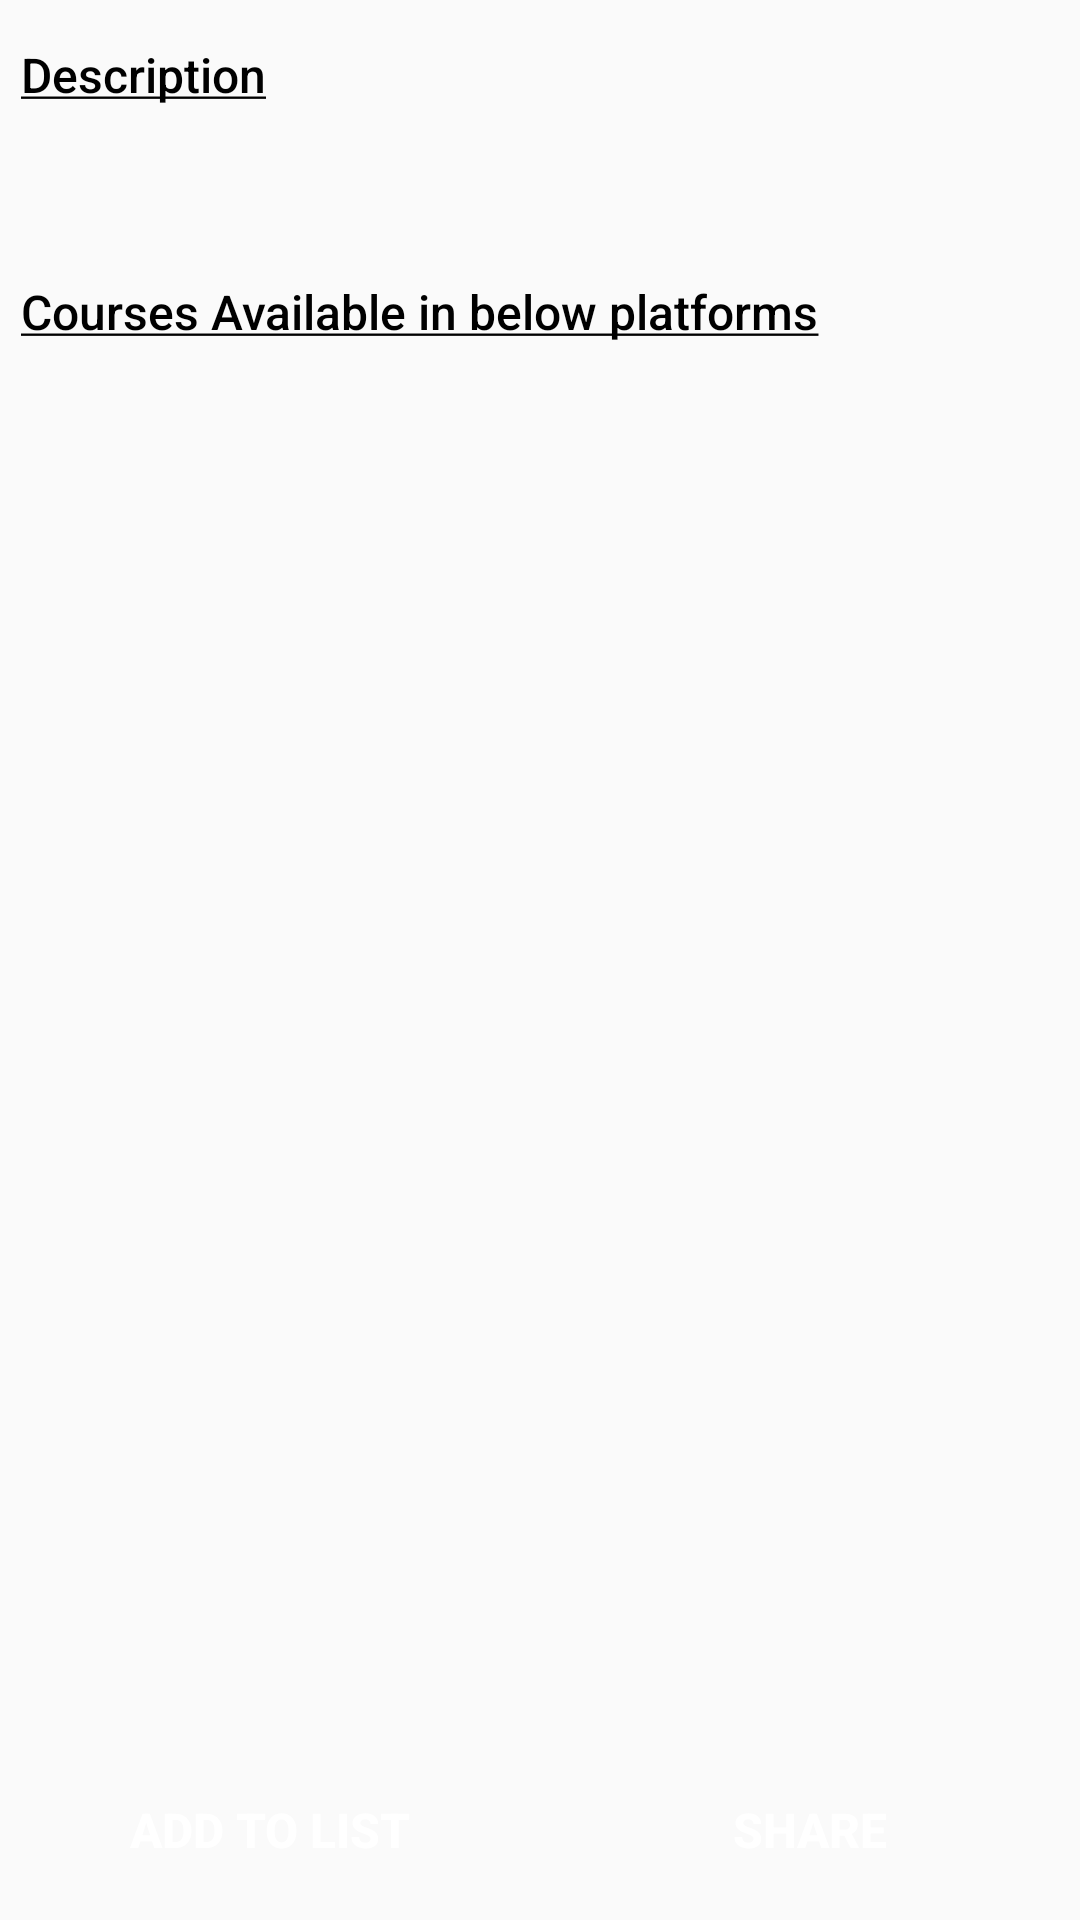

Reconstruct the res/layout file that produces this screen, plus the resources it refers to.
<!-- AndroidManifest.xml: application theme AppTheme -->
<!-- res/layout/activity_course_details.xml -->
<?xml version="1.0" encoding="utf-8"?>
<layout xmlns:android="http://schemas.android.com/apk/res/android"
    xmlns:tools="http://schemas.android.com/tools">

    <RelativeLayout
        android:layout_width="match_parent"
        android:layout_height="match_parent"
        tools:context=".java.activities.CourseDetailsActivity">

        <LinearLayout
            android:layout_width="match_parent"
            android:layout_height="match_parent"
            android:layout_marginBottom="40dp"
            android:orientation="vertical"
            android:layout_marginLeft="@dimen/_5dp"
            android:layout_marginRight="@dimen/_5dp">

            <TextView
                style="@style/app_text"
                android:layout_width="match_parent"
                android:layout_height="wrap_content"
                android:text="@string/description"
                android:layout_marginTop="@dimen/_10dp"
                android:layout_marginBottom="@dimen/_5dp"/>

            <TextView
                android:id="@+id/description"
                style="@style/app_text"
                android:layout_width="match_parent"
                android:layout_height="wrap_content"
                android:layout_margin="5dp"
                android:textSize="@dimen/_18sp"
                android:lineSpacingMultiplier="1.2"/>

            <TextView
                style="@style/app_text"
                android:layout_width="match_parent"
                android:layout_height="wrap_content"
                android:text="@string/platforms"
                android:layout_marginTop="@dimen/_10dp"
                android:layout_marginBottom="@dimen/_5dp"/>

            <androidx.recyclerview.widget.RecyclerView
                android:id="@+id/recyclerview_contentlist"
                android:layout_width="match_parent"
                android:layout_height="match_parent" />

        </LinearLayout>

        <LinearLayout
            android:layout_width="match_parent"
            android:layout_height="wrap_content"
            android:layout_alignParentBottom="true"
            android:layout_margin="10dp"
            android:orientation="horizontal"
            android:weightSum="2">

            <Button
                android:id="@+id/addtolist"
                style="@style/app_button"
                android:layout_width="match_parent"
                android:layout_marginRight="10dp"
                android:layout_weight="1"
                android:text="@string/addtolist" />

            <Button
                android:id="@+id/share"
                style="@style/app_button"
                android:layout_width="match_parent"
                android:layout_marginLeft="10dp"
                android:layout_weight="1"
                android:text="@string/share" />

        </LinearLayout>

    </RelativeLayout>
</layout>
<!-- resources referenced by this layout -->
<resources>
  <dimen name="_10dp">10dp</dimen>
  <dimen name="_18sp">18sp</dimen>
  <dimen name="_5dp">5dp</dimen>
  <string name="addtolist">Add to list</string>
  <string name="description"><u>Description</u></string>
  <string name="platforms"><u>Courses Available in below platforms</u></string>
  <string name="share">Share</string>
  <style name="app_button" parent="@style/TextAppearance.AppCompat.Widget.Button">
          <item name="android:gravity">center_vertical|center_horizontal</item>
          <item name="android:layout_height">@dimen/_40dp</item>
          <item name="android:textColor">@color/white</item>
          <item name="android:textSize">@dimen/_16sp</item>
          <item name="android:textStyle">bold</item>
          <item name="android:background">@drawable/button_selector</item>
          <item name="android:focusable">true</item>
          <item name="android:clickable">true</item>
      </style>
  <style name="app_text" parent="@style/TextAppearance.AppCompat.Widget.ActionBar.Title">
          <item name="android:gravity">left</item>
          <item name="android:textColor">@color/black</item>
          <item name="android:textSize">@dimen/_16sp</item>
          <item name="android:paddingLeft">@dimen/_2dp</item>
          <item name="android:paddingRight">@dimen/_2dp</item>
          <item name="android:paddingTop">@dimen/_4dp</item>
      </style>
  <style name="AppTheme" parent="Theme.AppCompat.Light.DarkActionBar">
          
          <item name="colorPrimary">@color/colorPrimary</item>
          <item name="colorPrimaryDark">@color/colorPrimaryDark</item>
          <item name="colorAccent">@color/colorAccent</item>
      </style>
  <dimen name="_40dp">40dp</dimen>
  <color name="white">#FFFFFF</color>
  <dimen name="_16sp">16sp</dimen>
  <color name="black">#000000</color>
  <dimen name="_2dp">2dp</dimen>
  <dimen name="_4dp">4dp</dimen>
  <color name="colorPrimary">#2962ff</color>
  <color name="colorPrimaryDark">#0039cb</color>
  <color name="colorAccent">#768fff</color>
</resources>
